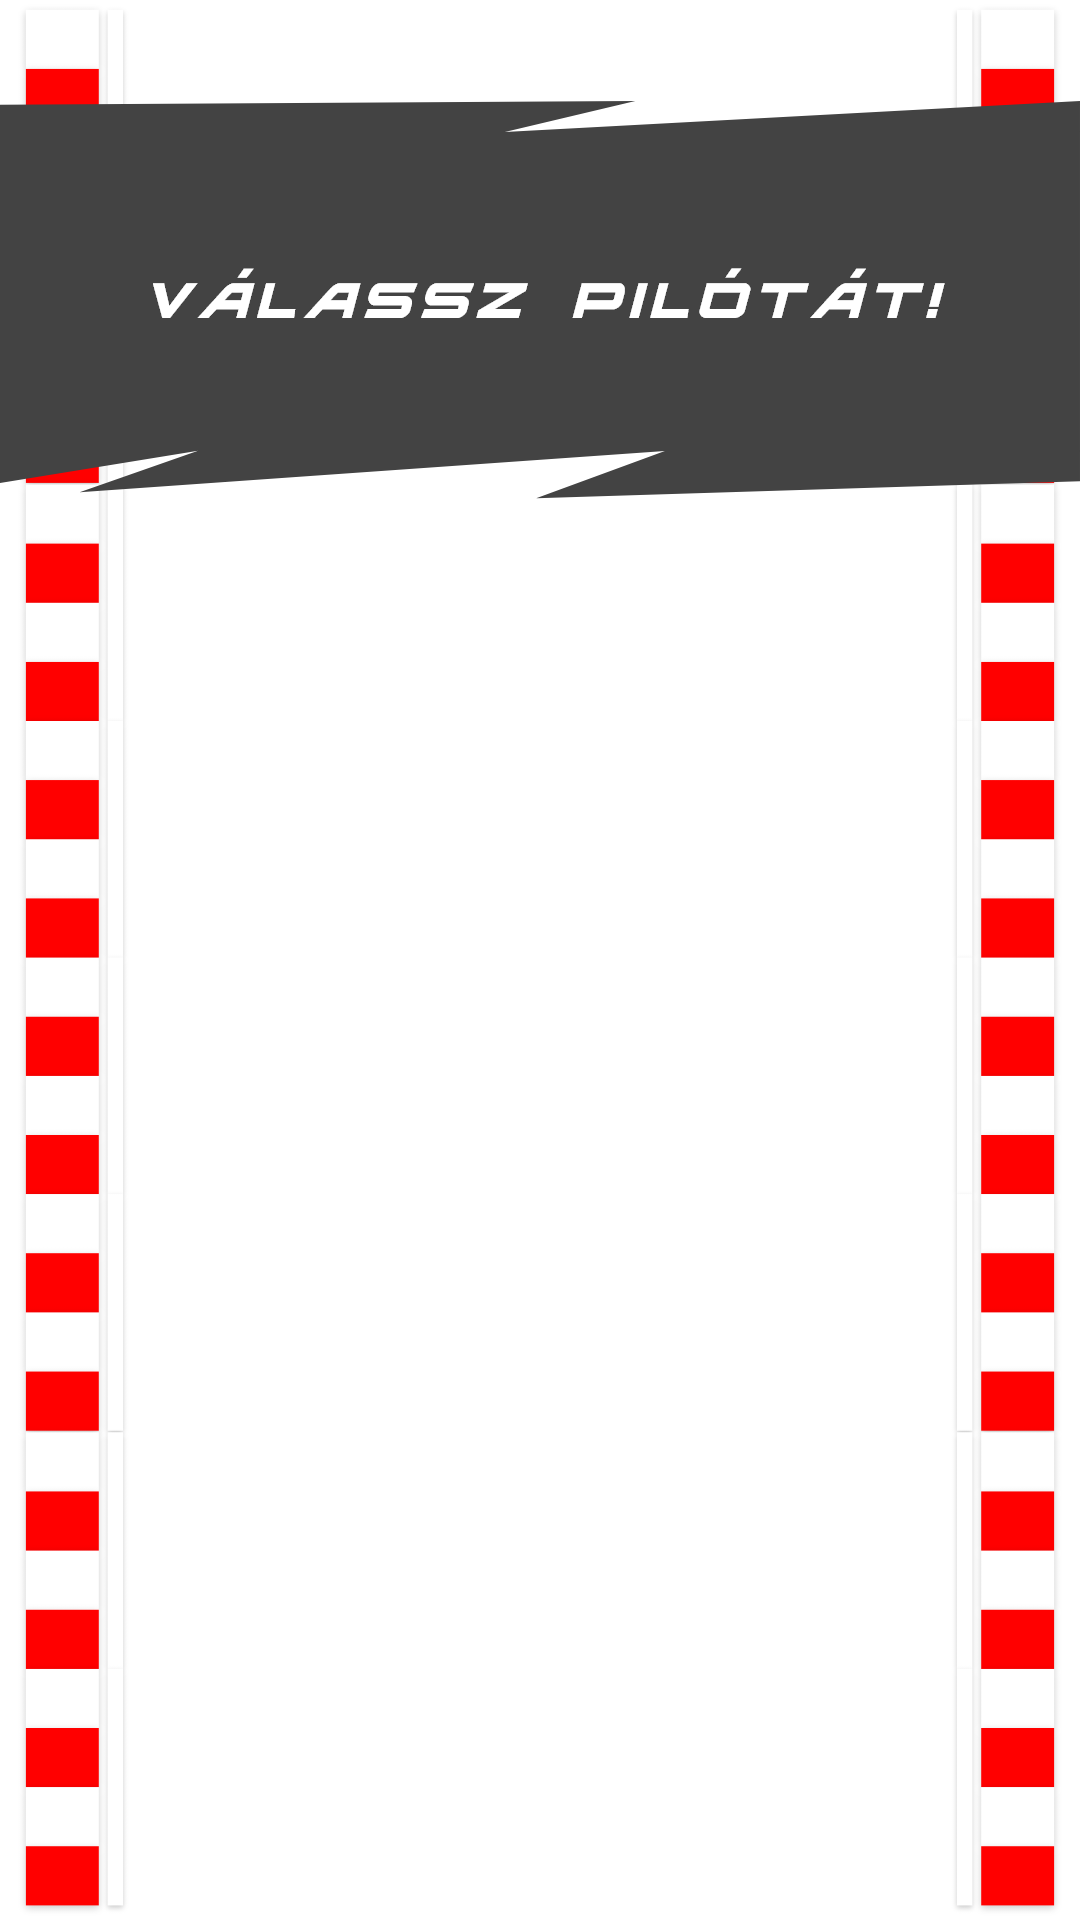

The Android layout XML behind this screen, and the referenced resources:
<!-- AndroidManifest.xml: application theme Theme.Szakdolgozat -->
<!-- res/layout/activity_game2.xml -->
<?xml version="1.0" encoding="utf-8"?>
<RelativeLayout xmlns:android="http://schemas.android.com/apk/res/android"
    xmlns:app="http://schemas.android.com/apk/res-auto"
    xmlns:tools="http://schemas.android.com/tools"
    android:layout_width="match_parent"
    android:layout_height="match_parent"
    tools:context=".GameActivity"
    android:background="@color/white">

    <RelativeLayout
        android:layout_width="match_parent"
        android:layout_height="match_parent"
        android:layout_weight="1"
        android:orientation="vertical" >

        <ListView
            android:id="@+id/drivers"
            android:layout_width="match_parent"
            android:layout_height="match_parent"
            android:background="@color/white"
            android:layout_marginHorizontal="50dp"
            android:layout_marginTop="180dp" />
        <RelativeLayout
            android:layout_width="match_parent"
            android:layout_height="match_parent">
            <ImageView
                android:layout_width="144px"
                android:layout_height="match_parent"
                android:src="@drawable/balrazoko"
                android:layout_alignParentLeft="true" />
            <ImageView
                android:layout_width="144px"
                android:layout_height="match_parent"
                android:src="@drawable/jobbrazoko"
                android:layout_alignParentRight="true" />
        </RelativeLayout>
        <ImageView
            android:layout_width="match_parent"
            android:layout_height="200dp"
            android:src="@drawable/titledrivernew" />
    </RelativeLayout>

</RelativeLayout>
<!-- resources referenced by this layout -->
<resources>
  <color name="white">#FFFFFFFF</color>
  <!-- drawable balrazoko: png bitmap (drawable, 24840 bytes) -->
  <!-- drawable jobbrazoko: png bitmap (drawable, 25282 bytes) -->
  <!-- drawable titledrivernew: png bitmap (drawable, 20847 bytes) -->
  <style name="Theme.Szakdolgozat" parent="Theme.Szakdolgozat.NoActionBar">
          
          <item name="windowActionBar">false</item>
          <item name="windowNoTitle">true</item>
          <item name="colorPrimary">@color/purple_500</item>
          <item name="colorPrimaryVariant">@color/purple_700</item>
          <item name="colorOnPrimary">@color/white</item>
          
          <item name="colorSecondary">@color/teal_200</item>
          <item name="colorSecondaryVariant">@color/teal_700</item>
          <item name="colorOnSecondary">@color/black</item>
          
          <item name="android:statusBarColor" tools:targetApi="l">?attr/colorOnSecondary</item>
          
      </style>
  <style name="Theme.Szakdolgozat.NoActionBar">
          <item name="windowActionBar">false</item>
          <item name="windowNoTitle">true</item>
      </style>
  <color name="purple_500">#FF6200EE</color>
  <color name="purple_700">#FF3700B3</color>
  <color name="teal_200">#FF03DAC5</color>
  <color name="teal_700">#FF018786</color>
  <color name="black">#FF000000</color>
</resources>
